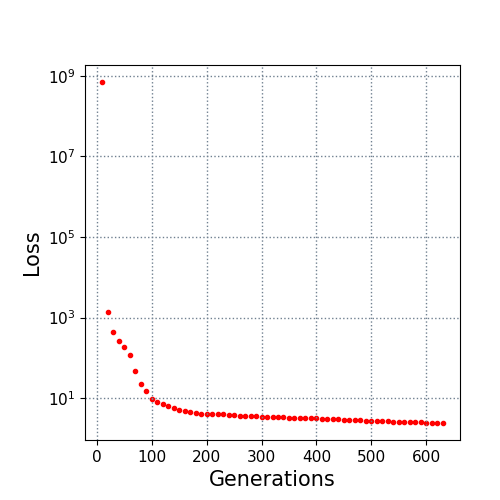

The table this chart was drawn from, first rows:
10.0, 700000000.0
20.0, 1351
30.0, 451.1
40.0, 258.7
50.0, 183.2
60.0, 120.5
70.0, 48.1
80.0, 22.45
90.0, 15.46
100.0, 9.433
110.0, 7.963
120.0, 7.303
130.0, 6.461
140.0, 5.716
150.0, 5.051
160.0, 4.724
170.0, 4.438
180.0, 4.352
190.0, 4.166
200.0, 4.136
210.0, 4.11
220.0, 4.08
230.0, 4.023
240.0, 3.828
250.0, 3.753
260.0, 3.731
270.0, 3.667
280.0, 3.597
290.0, 3.591
300.0, 3.521
310.0, 3.469
320.0, 3.43
330.0, 3.412
340.0, 3.345
350.0, 3.285
360.0, 3.246
370.0, 3.246
380.0, 3.246
390.0, 3.208
400.0, 3.208
410.0, 3.079
420.0, 3.02
430.0, 3.002
440.0, 2.986
450.0, 2.941
460.0, 2.939
470.0, 2.934
480.0, 2.829
490.0, 2.731
500.0, 2.731
510.0, 2.667
520.0, 2.665
530.0, 2.664
540.0, 2.618
550.0, 2.618
560.0, 2.614
570.0, 2.612
580.0, 2.549
590.0, 2.513
600.0, 2.5
610.0, 2.452
... 2 more rows
